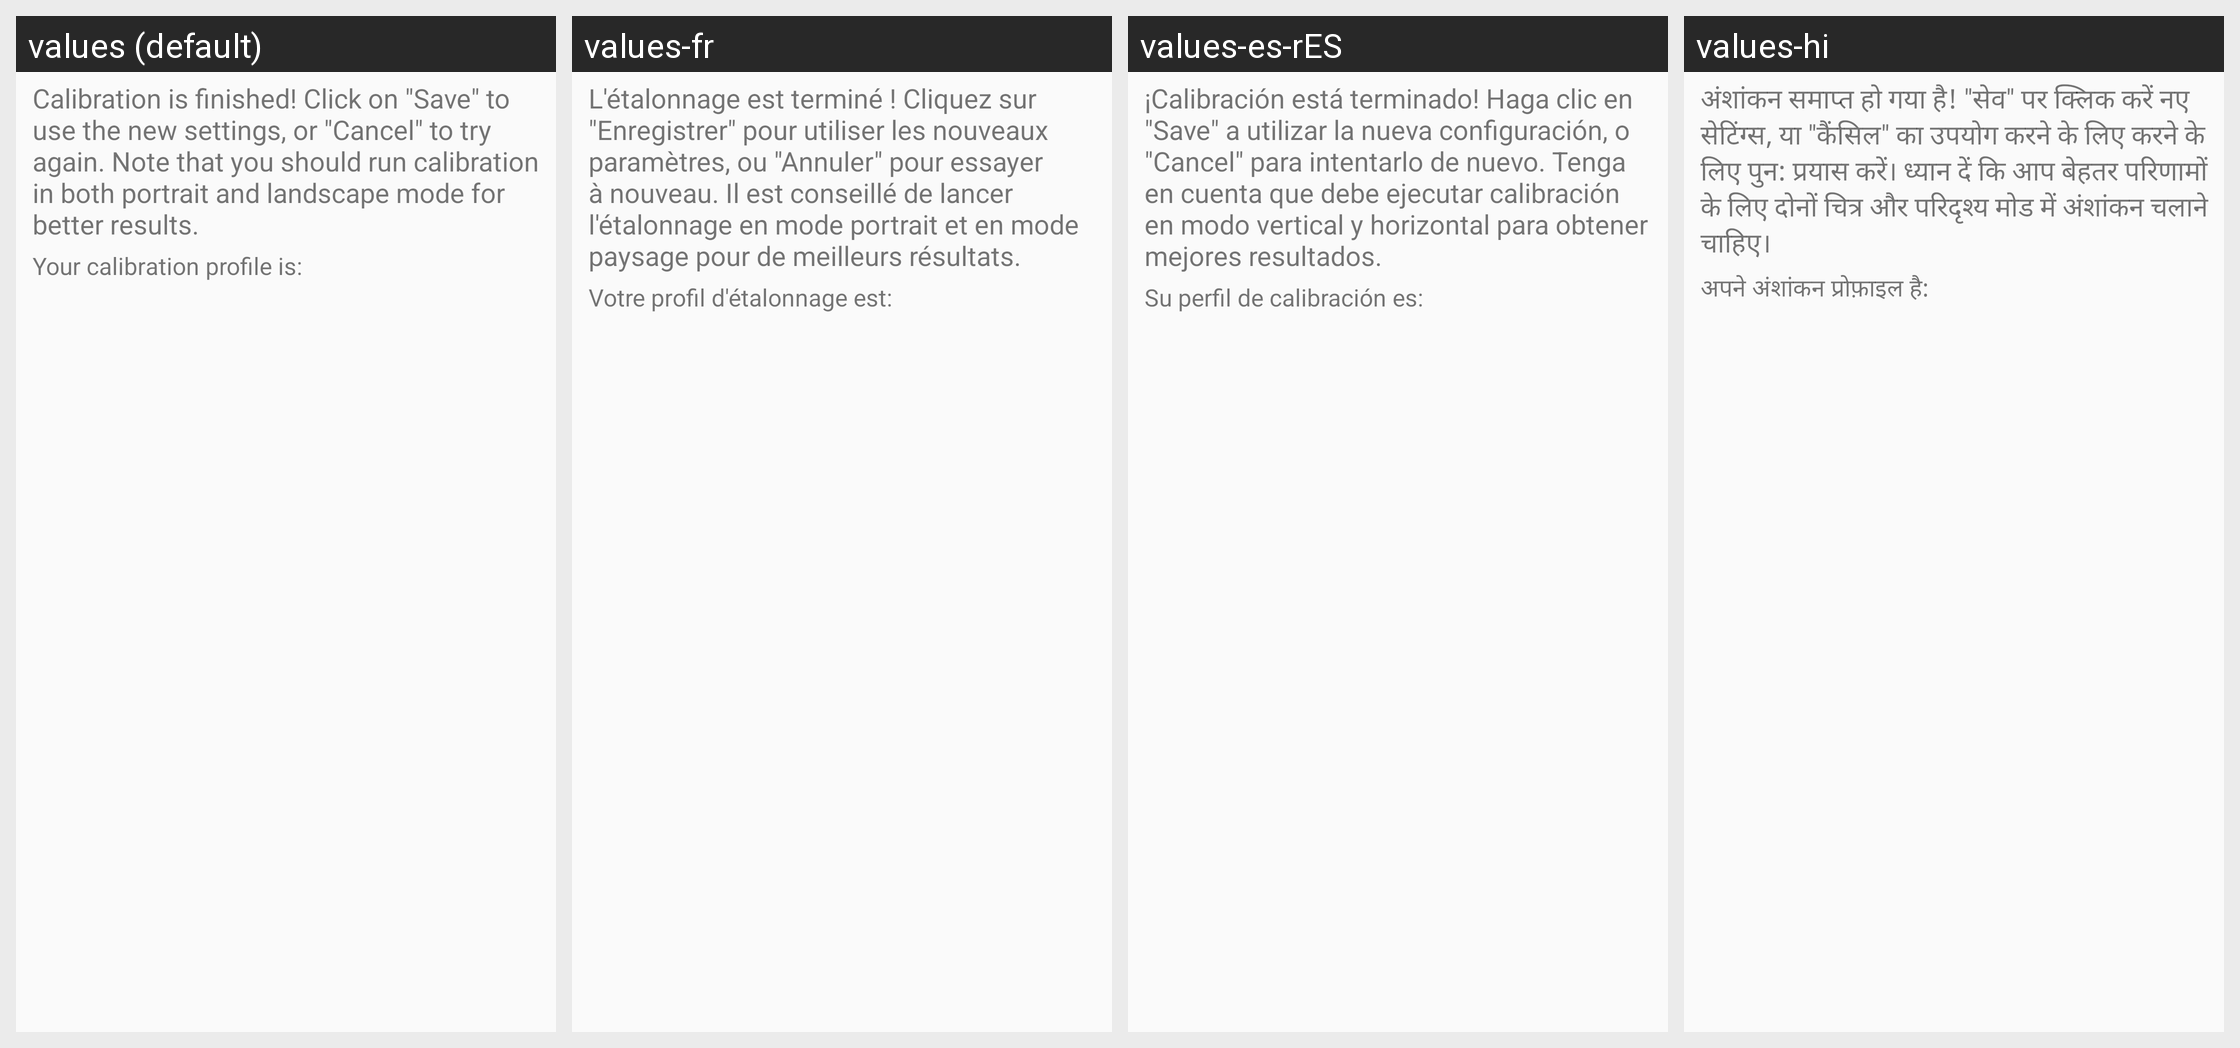

This grid shows one Android layout under several languages. Give, for every string resource on the screen, its name, the default text and each shown locale's text.
Android screen res/layout/calibration_done.xml rendered under 4 locales, left to right: values (default), values-fr, values-es-rES, values-hi. Device: Nexus 5 (rendered at 1080×1920; each locale shown at half size, 540×960, under a caption strip naming it); theme AppTheme.
Other locales in the repository, not shown: values-af, values-am, values-ar, values-az-rAZ, values-bg, values-bn-rBD, values-ca, values-cs, values-da, values-de, values-el, values-en-rAU, values-et-rEE, values-eu-rES, values-fa, values-fi, values-fr-rCA, values-gl-rES, values-hr, values-hu, values-hy-rAM, values-in, values-is-rIS, values-it, values-iw, values-ja, values-ka-rGE, values-kk-rKZ, values-km-rKH, values-kn-rIN, values-ko, values-ku, values-ky-rKG, values-lo-rLA, values-lt, values-lv, values-mk-rMK, values-ml-rIN, values-mn-rMN, values-mr-rIN, values-ms-rMY, values-my-rMM, values-nb, values-ne-rNP, values-nl, values-pl, values-pt-rBR, values-pt-rPT, values-ro, values-ru, values-si-rLK, values-sk, values-sl, values-sr, values-sv-rSE, values-sw, values-ta-rIN, values-te-rIN, values-th, values-tl, values-tr, values-uk, values-ur-rPK, values-uz-rUZ, values-vi, values-zh-rCN, values-zh-rHK, values-zh-rTW, values-zu.
Strings drawn on this screen, with the default value and each locale's value (text and hints the layout hard-codes, and strings that could not be matched under every locale, appear in the picture but are not listed):

calibration_done
  values: Calibration is finished! Click on "Save" to use the new settings, or "Cancel" to try again. Note that you should run calibration in both portrait and landscape mode for better results.
  values-fr: L'étalonnage est terminé ! Cliquez sur "Enregistrer" pour utiliser les nouveaux paramètres, ou "Annuler" pour essayer à nouveau. Il est conseillé de lancer l'étalonnage en mode portrait et en mode paysage pour de meilleurs résultats.
  values-es-rES: ¡Calibración está terminado! Haga clic en "Save" a utilizar la nueva configuración, o "Cancel" para intentarlo de nuevo. Tenga en cuenta que debe ejecutar calibración en modo vertical y horizontal para obtener mejores resultados.
  values-hi: अंशांकन समाप्त हो गया है! "सेव" पर क्लिक करें नए सेटिंग्स, या "कैंसिल" का उपयोग करने के लिए करने के लिए पुन: प्रयास करें। ध्यान दें कि आप बेहतर परिणामों के लिए दोनों चित्र और परिदृश्य मोड में अंशांकन चलाने चाहिए।

calibration_profile_is
  values: Your calibration profile is:
  values-fr: Votre profil d'étalonnage est:
  values-es-rES: Su perfil de calibración es:
  values-hi: अपने अंशांकन प्रोफ़ाइल है:
